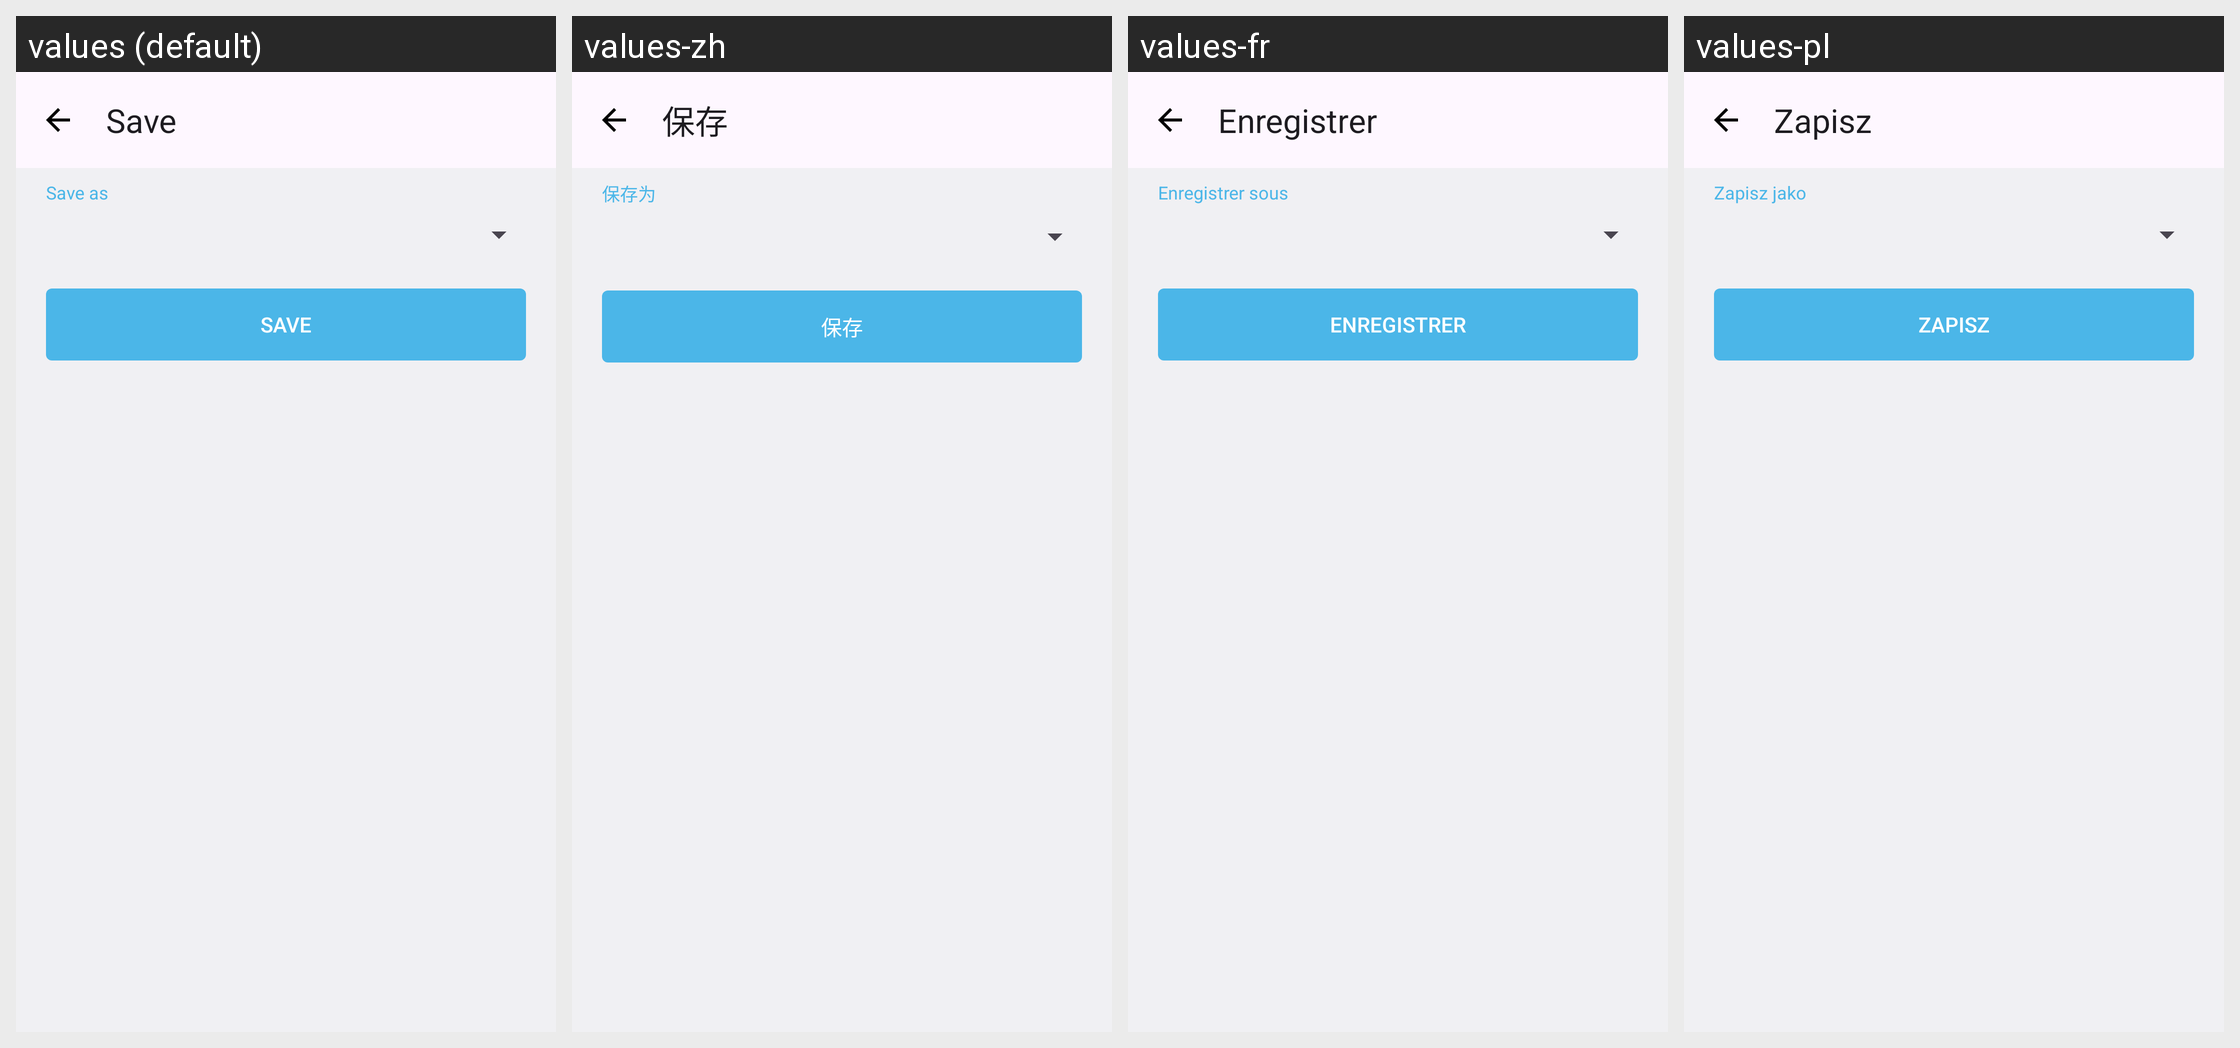

Locale-by-locale string values for the Android screen shown in this grid:
Android screen res/layout/activity_save_barcode_as_image.xml rendered under 4 locales, left to right: values (default), values-zh, values-fr, values-pl. Device: Nexus 5 (rendered at 1080×1920; each locale shown at half size, 540×960, under a caption strip naming it); theme AppTheme.
Other locales in the repository, not shown: values-eu.
Strings drawn on this screen, with the default value and each locale's value (text and hints the layout hard-codes, and strings that could not be matched under every locale, appear in the picture but are not listed):

activity_save_barcode_as_image_title
  values: Save
  values-zh: 保存
  values-fr: Enregistrer
  values-pl: Zapisz

activity_save_barcode_as_image_save_as_hint
  values: Save as
  values-zh: 保存为
  values-fr: Enregistrer sous
  values-pl: Zapisz jako

activity_save_barcode_as_image_file_name_save
  values: Save
  values-zh: 保存
  values-fr: Enregistrer
  values-pl: Zapisz
